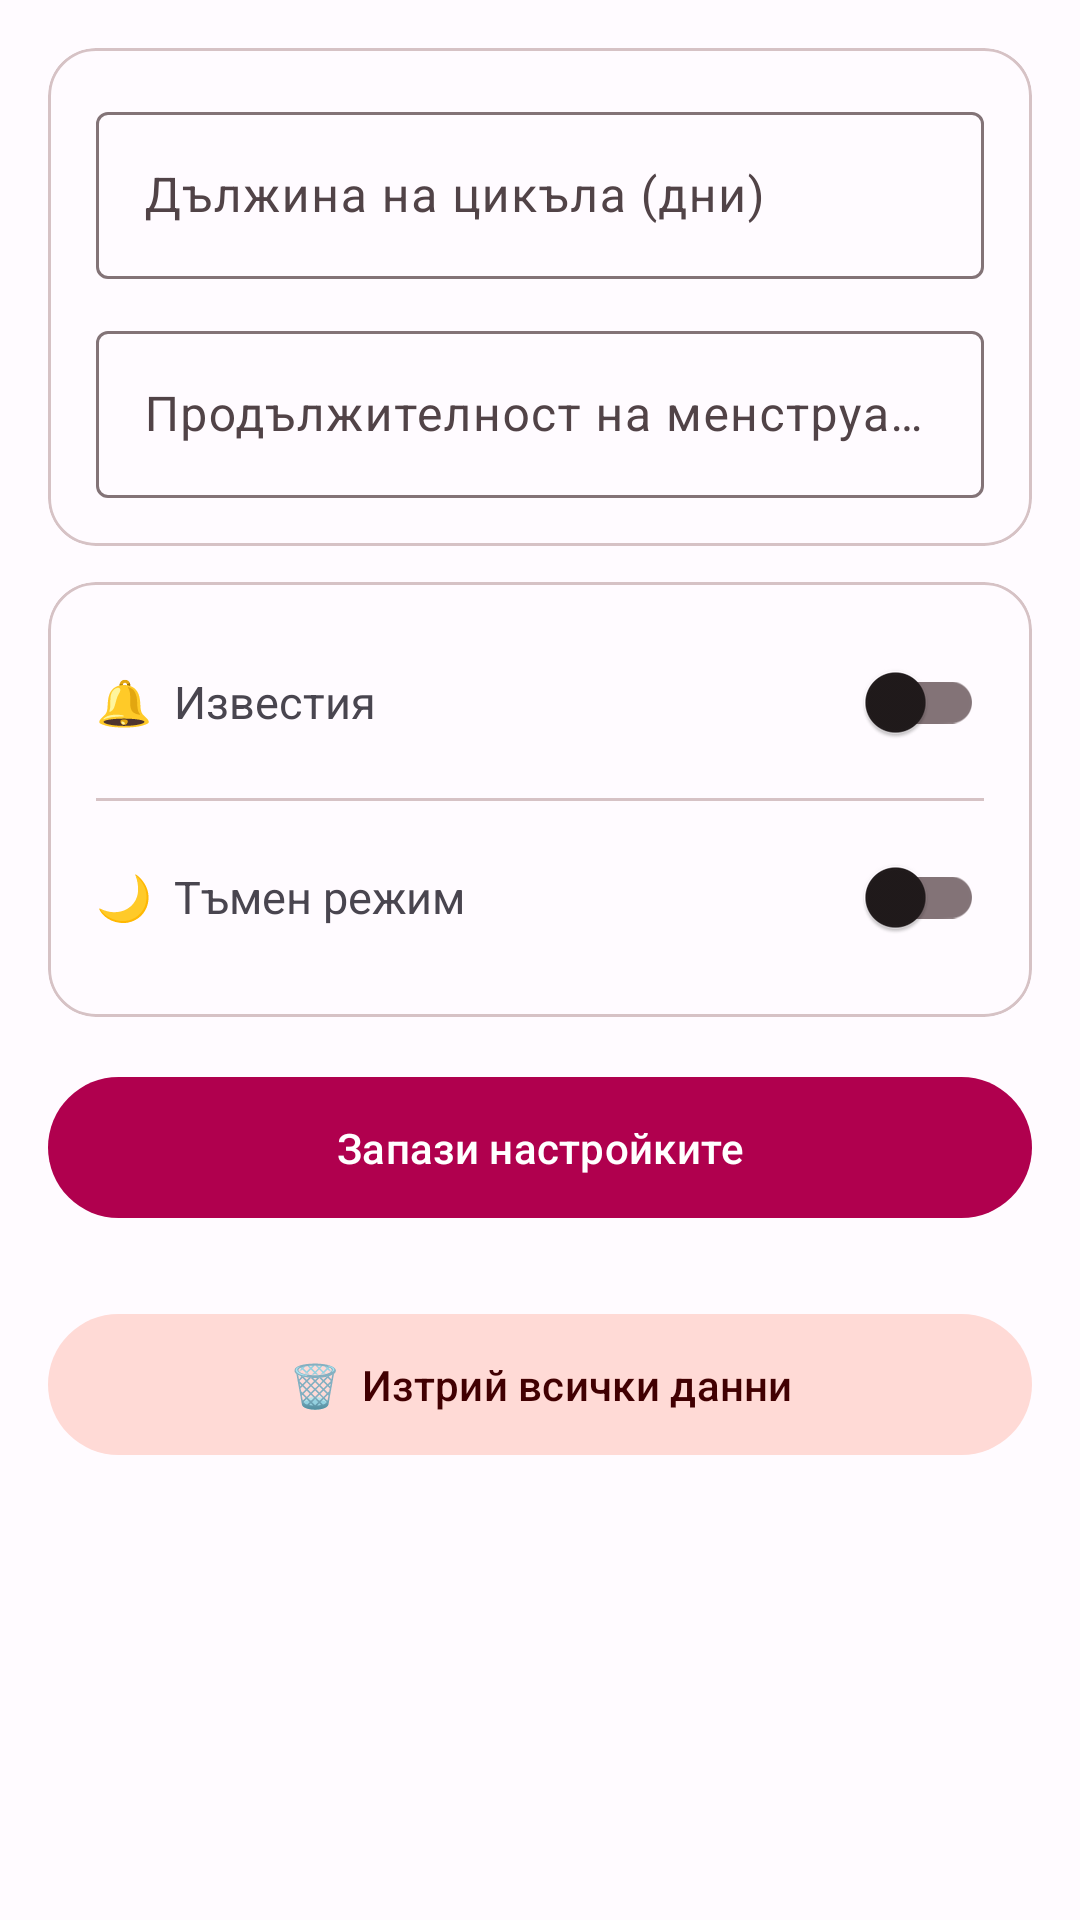

Reconstruct the res/layout file that produces this screen, plus the resources it refers to.
<!-- AndroidManifest.xml: application theme Theme.MenstrualCycleApp -->
<!-- res/layout/fragment_settings.xml -->
<?xml version="1.0" encoding="utf-8"?>
<ScrollView xmlns:android="http://schemas.android.com/apk/res/android"
    xmlns:app="http://schemas.android.com/apk/res-auto"
    android:layout_width="match_parent"
    android:layout_height="match_parent">

    <LinearLayout
        android:layout_width="match_parent"
        android:layout_height="wrap_content"
        android:orientation="vertical"
        android:padding="16dp">

        <com.google.android.material.card.MaterialCardView
            android:layout_width="match_parent" android:layout_height="wrap_content"
            app:cardCornerRadius="16dp" android:layout_marginBottom="12dp">
            <LinearLayout android:layout_width="match_parent" android:layout_height="wrap_content"
                android:orientation="vertical" android:padding="16dp">

                <com.google.android.material.textfield.TextInputLayout
                    android:layout_width="match_parent" android:layout_height="wrap_content"
                    style="@style/Widget.Material3.TextInputLayout.OutlinedBox"
                    android:hint="Дължина на цикъла (дни)">
                    <com.google.android.material.textfield.TextInputEditText
                        android:id="@+id/etCycle" android:layout_width="match_parent"
                        android:layout_height="wrap_content" android:inputType="number"/>
                </com.google.android.material.textfield.TextInputLayout>

                <com.google.android.material.textfield.TextInputLayout
                    android:layout_width="match_parent" android:layout_height="wrap_content"
                    android:layout_marginTop="12dp"
                    style="@style/Widget.Material3.TextInputLayout.OutlinedBox"
                    android:hint="Продължителност на менструацията (дни)">
                    <com.google.android.material.textfield.TextInputEditText
                        android:id="@+id/etPeriod" android:layout_width="match_parent"
                        android:layout_height="wrap_content" android:inputType="number"/>
                </com.google.android.material.textfield.TextInputLayout>
            </LinearLayout>
        </com.google.android.material.card.MaterialCardView>

        <com.google.android.material.card.MaterialCardView
            android:layout_width="match_parent" android:layout_height="wrap_content"
            app:cardCornerRadius="16dp" android:layout_marginBottom="16dp">
            <LinearLayout android:layout_width="match_parent" android:layout_height="wrap_content"
                android:orientation="vertical" android:padding="8dp">

                <LinearLayout android:layout_width="match_parent" android:layout_height="wrap_content"
                    android:orientation="horizontal" android:padding="8dp" android:gravity="center_vertical">
                    <TextView android:layout_width="0dp" android:layout_height="wrap_content"
                        android:layout_weight="1" android:text="🔔  Известия" android:textSize="15sp"/>
                    <com.google.android.material.switchmaterial.SwitchMaterial
                        android:id="@+id/switchNotif"
                        android:layout_width="wrap_content" android:layout_height="wrap_content"/>
                </LinearLayout>

                <View android:layout_width="match_parent" android:layout_height="1dp"
                    android:background="?attr/colorOutlineVariant" android:layout_marginHorizontal="8dp"/>

                <LinearLayout android:layout_width="match_parent" android:layout_height="wrap_content"
                    android:orientation="horizontal" android:padding="8dp" android:gravity="center_vertical">
                    <TextView android:layout_width="0dp" android:layout_height="wrap_content"
                        android:layout_weight="1" android:text="🌙  Тъмен режим" android:textSize="15sp"/>
                    <com.google.android.material.switchmaterial.SwitchMaterial
                        android:id="@+id/switchDark"
                        android:layout_width="wrap_content" android:layout_height="wrap_content"/>
                </LinearLayout>
            </LinearLayout>
        </com.google.android.material.card.MaterialCardView>

        <com.google.android.material.button.MaterialButton
            android:id="@+id/btnSave" android:layout_width="match_parent"
            android:layout_height="wrap_content" android:text="Запази настройките"
            android:padding="14dp" android:layout_marginBottom="24dp"/>

        <com.google.android.material.button.MaterialButton
            android:id="@+id/btnDelete" android:layout_width="match_parent"
            android:layout_height="wrap_content" android:text="🗑  Изтрий всички данни"
            android:padding="14dp"
            style="@style/Widget.Material3.Button.TonalButton"
            app:backgroundTint="?attr/colorErrorContainer"
            android:textColor="?attr/colorOnErrorContainer"/>

    </LinearLayout>
</ScrollView>
<!-- resources referenced by this layout -->
<resources>
  <style name="Theme.MenstrualCycleApp" parent="Theme.Material3.DayNight.NoActionBar">
          <item name="colorPrimary">@color/pink_primary</item>
          <item name="colorOnPrimary">@android:color/white</item>
          <item name="colorPrimaryContainer">@color/pink_container</item>
          <item name="colorOnPrimaryContainer">@color/on_pink_container</item>
          <item name="colorSecondary">@color/secondary</item>
          <item name="colorOnSecondary">@android:color/white</item>
          <item name="colorSecondaryContainer">@color/secondary_container</item>
          <item name="colorOnSecondaryContainer">@color/on_secondary_container</item>
          <item name="colorError">@color/error</item>
          <item name="colorOnError">@android:color/white</item>
          <item name="colorErrorContainer">@color/error_container</item>
          <item name="colorOnErrorContainer">@color/on_error_container</item>
          <item name="android:colorBackground">@color/surface</item>
          <item name="colorSurface">@color/surface</item>
          <item name="colorOnSurface">@color/on_surface</item>
          <item name="colorSurfaceVariant">@color/surface_variant</item>
          <item name="colorOnSurfaceVariant">@color/on_surface_variant</item>
          <item name="colorOutline">@color/outline</item>
          <item name="colorOutlineVariant">@color/outline_variant</item>
      </style>
  <color name="pink_primary">#B0004E</color>
  <color name="pink_container">#FFD9E2</color>
  <color name="on_pink_container">#3E0021</color>
  <color name="secondary">#74565F</color>
  <color name="secondary_container">#FFD9E2</color>
  <color name="on_secondary_container">#2B151C</color>
  <color name="error">#BA1A1A</color>
  <color name="error_container">#FFDAD6</color>
  <color name="on_error_container">#410002</color>
  <color name="surface">#FFFBFF</color>
  <color name="on_surface">#201A1B</color>
  <color name="surface_variant">#F3DEE1</color>
  <color name="on_surface_variant">#514347</color>
  <color name="outline">#837377</color>
  <color name="outline_variant">#D6C2C5</color>
</resources>
